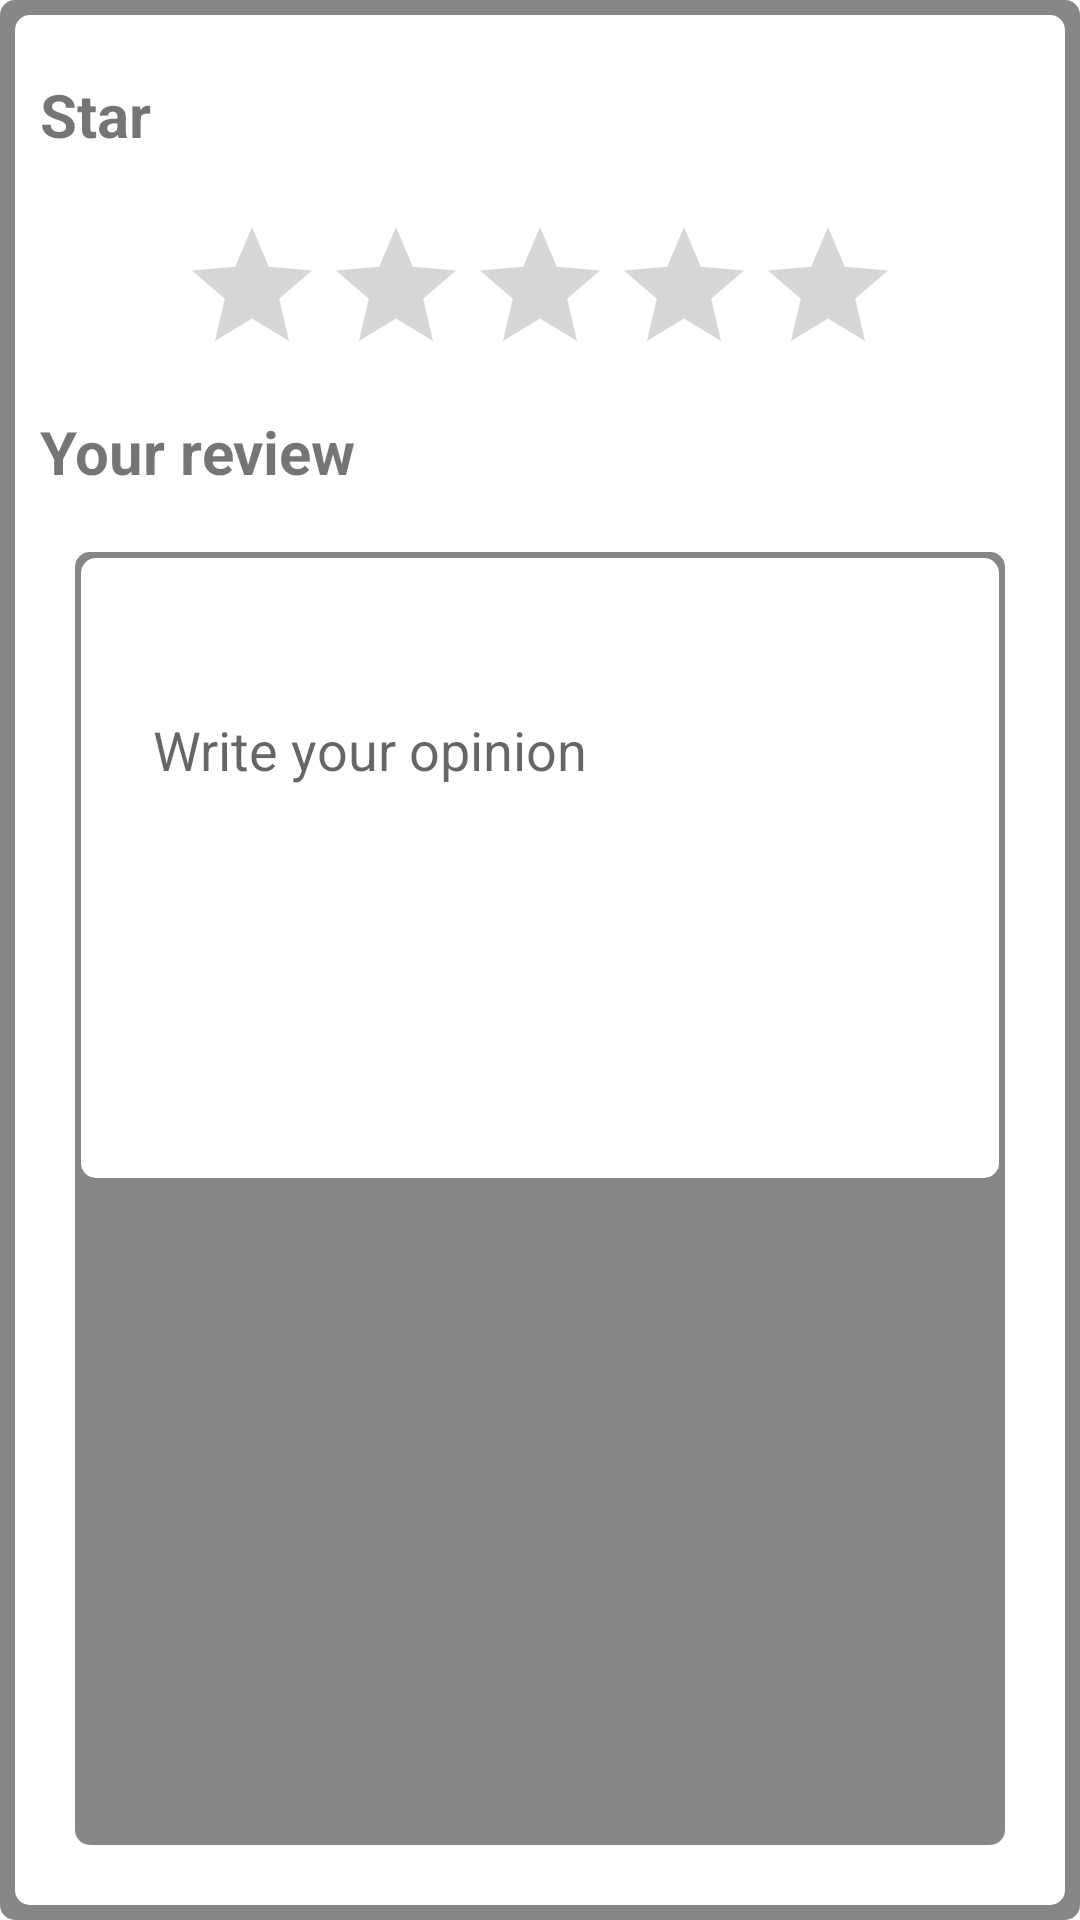

This screen was rendered from an Android layout file. Write that file and the resources it references.
<!-- AndroidManifest.xml: application theme Theme.RiViuPhim -->
<!-- res/layout/fragment_update.xml -->
<LinearLayout xmlns:android="http://schemas.android.com/apk/res/android"
    android:layout_width="match_parent"
    android:layout_height="wrap_content"
    android:layout_gravity="center"
    android:background="@drawable/rounded_background4"
    android:gravity="center"
    android:orientation="vertical"
    >

    

    <LinearLayout
        android:layout_width="match_parent"
        android:layout_height="match_parent"
        android:layout_margin="5dp"
        android:background="@drawable/rounded_background"
        android:orientation="vertical">

        <LinearLayout

            android:layout_width="match_parent"
            android:layout_height="wrap_content"
            android:layout_margin="25px"
            android:orientation="horizontal">

            <TextView
                android:id="@+id/textView"
                android:layout_width="wrap_content"
                android:layout_height="match_parent"
                android:layout_weight="1"
                android:gravity="center_vertical"
                android:text="Star"
                android:textSize="20sp"
                android:textStyle="bold" />

            <ImageButton
                android:id="@+id/btnOut"
                android:layout_width="50dp"
                android:layout_height="50dp"
                android:background="@drawable/selector_imagebutton"
                android:src="@drawable/baseline_clear_24" />
        </LinearLayout>


        <RatingBar
            android:id="@+id/ratingBar"
            android:layout_width="wrap_content"
            android:layout_height="wrap_content"
            android:layout_gravity="center"
            android:numStars="5"
            android:rating="0"
            android:stepSize="1.0" />

        <TextView
            android:id="@+id/textView2"
            android:layout_width="match_parent"
            android:layout_height="wrap_content"
            android:layout_marginLeft="25px"
            android:layout_marginTop="25px"
            android:layout_marginRight="25px"
            android:text="Your review"
            android:textSize="20sp"
            android:textStyle="bold" />

        <LinearLayout
            android:layout_width="match_parent"
            android:layout_height="match_parent"
            android:layout_margin="20dp"
            android:background="@drawable/rounded_background4"
            android:orientation="vertical">
            >

            <LinearLayout
                android:layout_width="match_parent"
                android:layout_height="wrap_content"
                android:layout_margin="2dp"
                android:background="@drawable/rounded_background"
                android:orientation="vertical"
                android:padding="20dp">

                <LinearLayout
                    android:layout_width="match_parent"
                    android:layout_height="wrap_content"
                    android:orientation="horizontal">

                    <TextView
                        android:id="@+id/tvIdUser"
                        android:layout_width="wrap_content"
                        android:layout_height="wrap_content"
                        android:layout_weight="1"
                        android:textSize="16sp"
                        android:textStyle="bold" />

                    <TextView
                        android:id="@+id/tvDateReview"
                        android:layout_width="wrap_content"
                        android:layout_height="wrap_content"
                        android:layout_weight="1"
                        android:gravity="right"
                        android:textSize="16sp" />
                </LinearLayout>

                <EditText
                    android:inputType="textMultiLine"
                    android:singleLine="false"
                    android:gravity="top|start"
                    android:id="@+id/edtBinhluan"
                    android:layout_width="match_parent"
                    android:layout_height="145dp"
                    android:backgroundTint="@android:color/transparent"
                    android:ems="10"
                    android:hint="Write your opinion" />
            </LinearLayout>
        </LinearLayout>

        <Button
            android:id="@+id/btnPost"
            android:layout_width="180dp"
            android:layout_height="50dp"
            android:layout_gravity="center"
            android:gravity="center"
            android:text="Post"
            android:textSize="14sp"
            android:textStyle="bold" />
    </LinearLayout>
</LinearLayout>
<!-- resources referenced by this layout -->
<resources>
  <!-- drawable rounded_background (drawable) -->
  <shape xmlns:android="http://schemas.android.com/apk/res/android">
      <solid android:color="@android:color/white"/> 
      <corners android:radius="5dp"/> 
  </shape>
  <!-- drawable rounded_background4 (drawable) -->
  <shape xmlns:android="http://schemas.android.com/apk/res/android">
      <solid android:color="#878787"/> 
      <corners android:radius="5dp"/> 
  </shape>
  <!-- drawable selector_imagebutton (drawable) -->
  <selector xmlns:android="http://schemas.android.com/apk/res/android">
  
      
      <item android:state_pressed="true" android:drawable="@drawable/rounded_background3" />
  
      
      <item android:state_hovered="true" android:drawable="@drawable/rounded_background" />
  
  </selector>
  <style name="Theme.RiViuPhim" parent="Base.Theme.RiViuPhim" />
  <!-- drawable rounded_background3 (drawable) -->
  <shape xmlns:android="http://schemas.android.com/apk/res/android"
      android:shape="rectangle">
      <solid android:color="#C58915"/> 
      <corners android:radius="5dp"/> 
  </shape>
  <style name="Base.Theme.RiViuPhim" parent="Theme.MaterialComponents.Light.NoActionBar">
          
          
      </style>
</resources>
